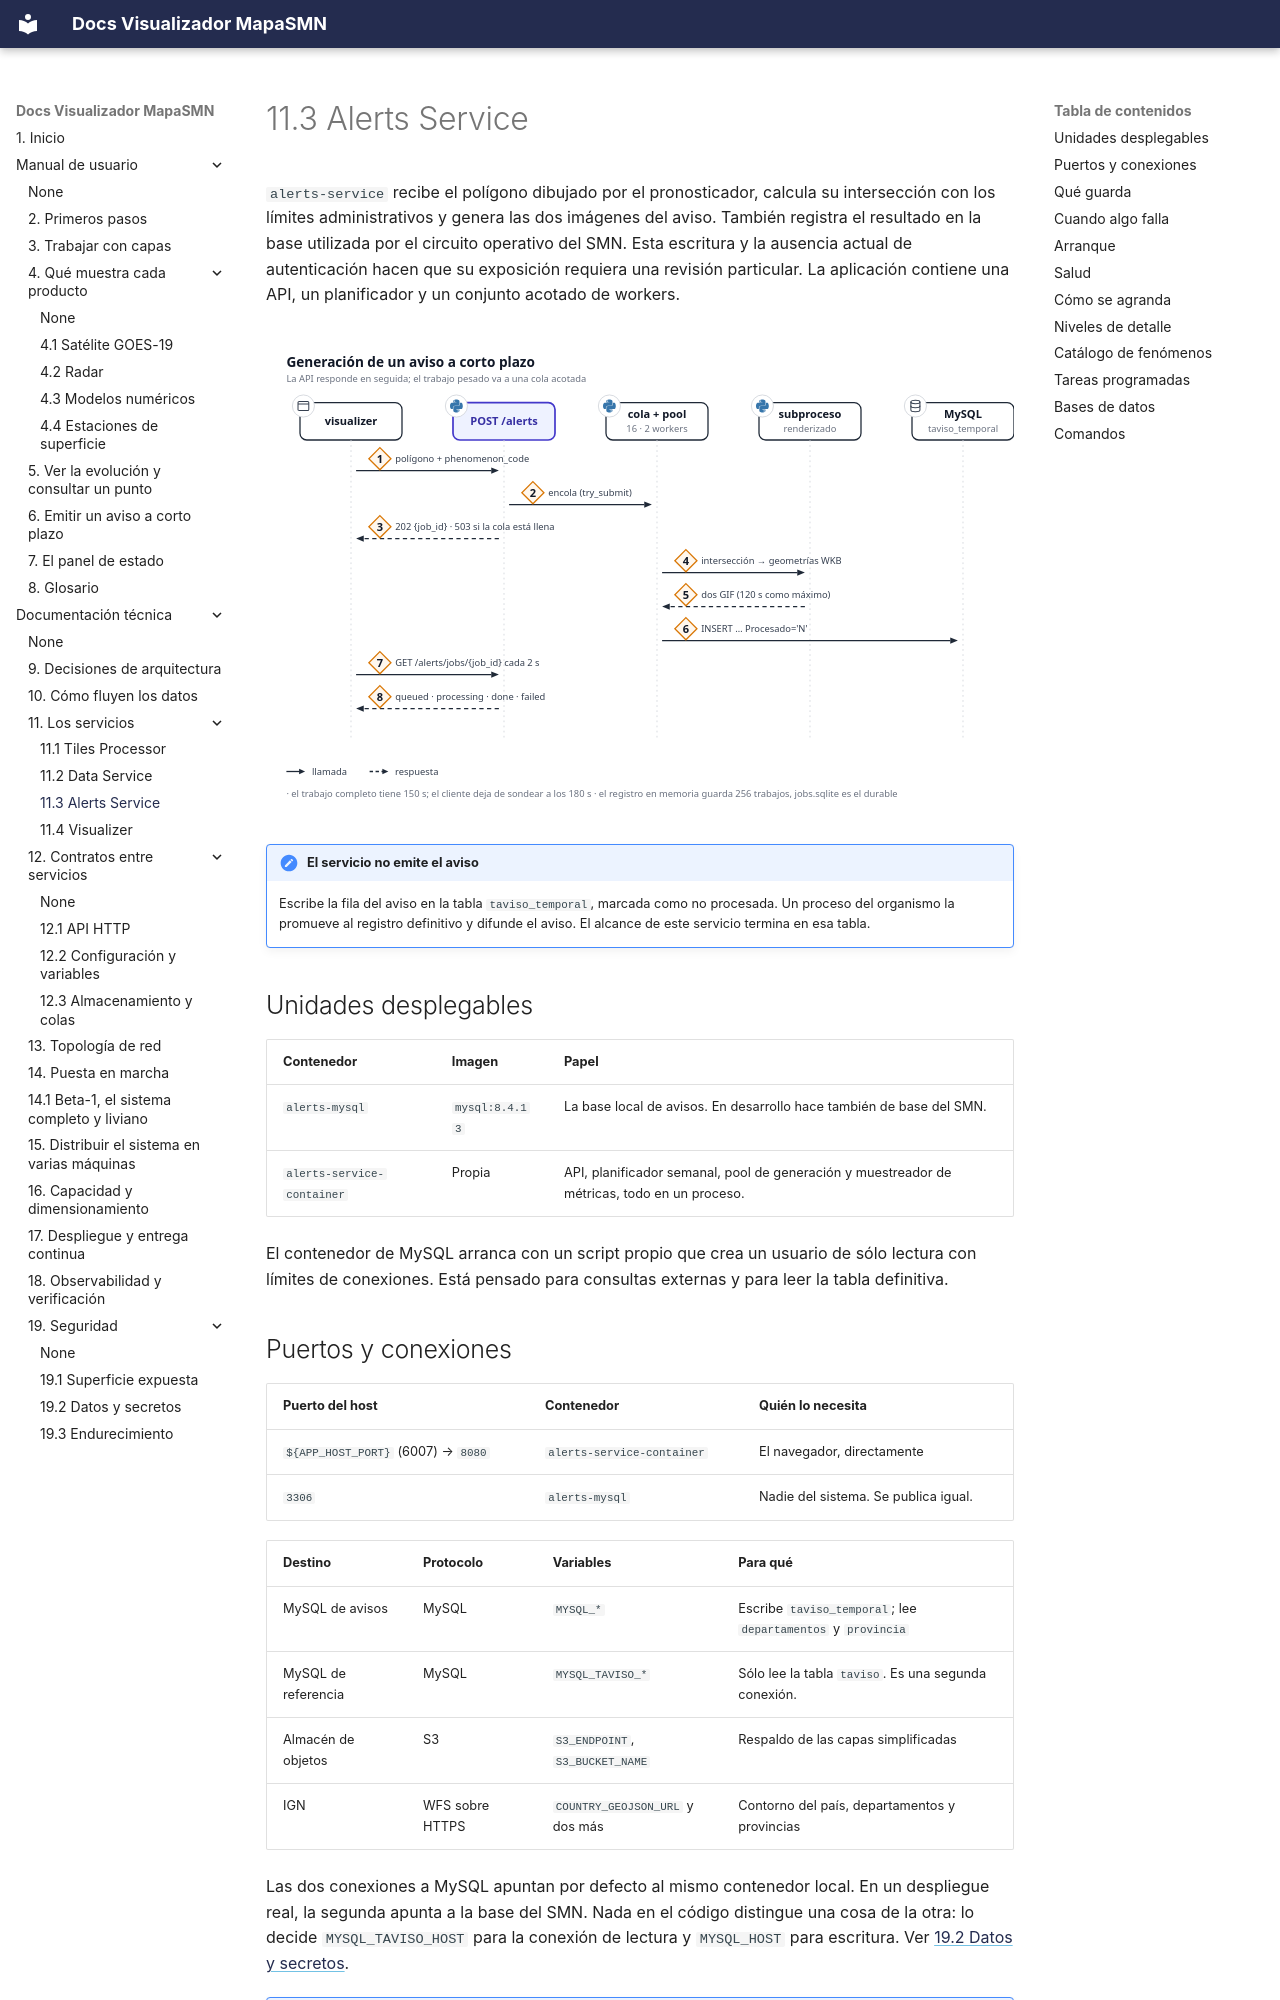

repository: fiuba-tp-g153-smn/visualizer · page: tecnica/servicios/alerts-service/index.html · generator: mkdocs

---
title: 11.3 Alerts Service
---

# 11.3 Alerts Service

`alerts-service` recibe el polígono dibujado por el pronosticador, calcula su intersección con los
límites administrativos y genera las dos imágenes del aviso. También registra el resultado en la
base utilizada por el circuito operativo del SMN. Esta escritura y la ausencia actual de
autenticación hacen que su exposición requiera una revisión particular. La aplicación contiene una
API, un planificador y un conjunto acotado de workers.

![Generación de un aviso: la API responde en seguida, el trabajo pesado va a una cola acotada](../../imgs/diagrams/alerts-service-generacion.svg){ .diagram loading=lazy }

!!! note "El servicio no emite el aviso"
    Escribe la fila del aviso en la tabla `taviso_temporal`, marcada como no procesada. Un proceso
    del organismo la promueve al registro definitivo y difunde el aviso. El alcance de este
    servicio termina en esa tabla.

## Unidades desplegables

| Contenedor | Imagen | Papel |
|---|---|---|
| `alerts-mysql` | `mysql:8.4.13` | La base local de avisos. En desarrollo hace también de base del SMN. |
| `alerts-service-container` | Propia | API, planificador semanal, pool de generación y muestreador de métricas, todo en un proceso. |

El contenedor de MySQL arranca con un script propio que crea un usuario de sólo lectura con
límites de conexiones. Está pensado para consultas externas y para leer la tabla definitiva.
